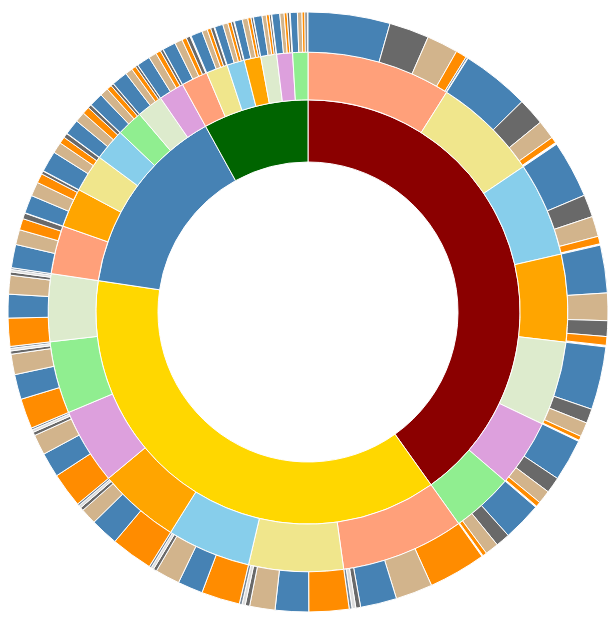
D3 v4 page, settled after 360 driven frames (6 s of simulated time); the page loaded 1 data file(s).


      // Hack to make this example display correctly in an iframe on bl.ocks.org
      d3.select(self.frameElement).style("height", "700px");
  
// ── js/sequences.js
// Dimensions of sunburst.
var width = 600;
var height = 600;
var radius = Math.min(width, height) / 2;

// Breadcrumb dimensions: width, height, spacing, width of tip/tail.
var b = {
  w: 75, h: 30, s: 3, t: 10
};

// Mapping of step names to colors.
var colors = {
		  "월": "#DDEBCD",
		  "화": "#DDA0DD",
		  "수": "#87CEEB",
		  "목": "#90EE90",
		  "금": "#F0E68C",
		  "토": "#FFA07A",
		  "일": "#FFA500",
		  
		  "점심": "#FF8C00",
		  "점저": "#D2B48C",
		  "저녁": "#4682B4",
		  "야식": "#696969",
		  "새벽": "#778899",
		  "아침": "#DCDCDC",
		  
		  "족발": "#006400",
		  "중국": "#FFD700",
		  "치킨": "#8B0000",
		  "피자": "#4682B4"
		};

// Total size of all segments; we set this later, after loading the data.
var totalSize = 0; 

var vis = d3.select("#chart").append("svg:svg")
    .attr("width", width)
    .attr("height", height)
    .append("svg:g")
    .attr("id", "container")
    .attr("transform", "translate(" + width / 2 + "," + height / 2 + ")");

var partition = d3.partition()
    .size([2 * Math.PI, radius * radius]);

var arc = d3.arc()
    .startAngle(function(d) { return d.x0; })
    .endAngle(function(d) { return d.x1; })
    .innerRadius(function(d) { return Math.sqrt(d.y0); })
    .outerRadius(function(d) { return Math.sqrt(d.y1); });

// Use d3.text and d3.csvParseRows so that we do not need to have a header
// row, and can receive the csv as an array of arrays.
d3.text("visit-sequences.csv", function(text) {
  var csv = d3.csvParseRows(text);
  var json = buildHierarchy(csv);
  createVisualization(json);
});

// Main function to draw and set up the visualization, once we have the data.
function createVisualization(json) {

  // Basic setup of page elements.
  initializeBreadcrumbTrail();
  drawLegend();
  d3.select("#togglelegend").on("click", toggleLegend);

  // Bounding circle underneath the sunburst, to make it easier to detect
  // when the mouse leaves the parent g.
  vis.append("svg:circle")
      .attr("r", radius)
      .style("opacity", 0);

  // Turn the data into a d3 hierarchy and calculate the sums.
  var root = d3.hierarchy(json)
      .sum(function(d) { return d.size; })
      .sort(function(a, b) { return b.value - a.value; });
  
  // For efficiency, filter nodes to keep only those large enough to see.
  var nodes = partition(root).descendants()
      .filter(function(d) {
          return (d.x1 - d.x0 > 0.005); // 0.005 radians = 0.29 degrees
      });

  var path = vis.data([json]).selectAll("path")
      .data(nodes)
      .enter().append("svg:path")
      .attr("display", function(d) { return d.depth ? null : "none"; })
      .attr("d", arc)
      .attr("fill-rule", "evenodd")
      .style("fill", function(d) { return colors[d.data.name]; })
      .style("opacity", 1)
      .on("mouseover", mouseover);

  // Add the mouseleave handler to the bounding circle.
  d3.select("#container").on("mouseleave", mouseleave);

  // Get total size of the tree = value of root node from partition.
  totalSize = path.datum().value;
 };

// Fade all but the current sequence, and show it in the breadcrumb trail.
function mouseover(d) {

  var percentage = (100 * d.value / totalSize).toPrecision(3);
  var percentageString = percentage + "%";
  if (percentage < 0.1) {
    percentageString = "< 0.1%";
  }

  d3.select("#percentage")
      .text(percentageString);

  d3.select("#explanation")
      .style("visibility", "");

  var sequenceArray = d.ancestors().reverse();
  sequenceArray.shift(); // remove root node from the array
  updateBreadcrumbs(sequenceArray, percentageString);

  // Fade all the segments.
  d3.selectAll("path")
      .style("opacity", 0.3);

  // Then highlight only those that are an ancestor of the current segment.
  vis.selectAll("path")
      .filter(function(node) {
                return (sequenceArray.indexOf(node) >= 0);
              })
      .style("opacity", 1);
}

// Restore everything to full opacity when moving off the visualization.
function mouseleave(d) {

  // Hide the breadcrumb trail
  d3.select("#trail")
      .style("visibility", "hidden");

  // Deactivate all segments during transition.
  d3.selectAll("path").on("mouseover", null);

  // Transition each segment to full opacity and then reactivate it.
  d3.selectAll("path")
      .transition()
      .duration(1000)
      .style("opacity", 1)
      .on("end", function() {
              d3.select(this).on("mouseover", mouseover);
            });

  d3.select("#explanation")
      .style("visibility", "hidden");
}

function initializeBreadcrumbTrail() {
  // Add the svg area.
  var trail = d3.select("#sequence").append("svg:svg")
      .attr("width", width)
      .attr("height", 50)
      .attr("id", "trail");
  // Add the label at the end, for the percentage.
  trail.append("svg:text")
    .attr("id", "endlabel")
    .style("fill", "#000");
}

// Generate a string that describes the points of a breadcrumb polygon.
function breadcrumbPoints(d, i) {
  var points = [];
  points.push("0,0");
  points.push(b.w + ",0");
  points.push(b.w + b.t + "," + (b.h / 2));
  points.push(b.w + "," + b.h);
  points.push("0," + b.h);
  if (i > 0) { // Leftmost breadcrumb; don't include 6th vertex.
    points.push(b.t + "," + (b.h / 2));
  }
  return points.join(" ");
}

// Update the breadcrumb trail to show the current sequence and percentage.
function updateBreadcrumbs(nodeArray, percentageString) {

  // Data join; key function combines name and depth (= position in sequence).
  var trail = d3.select("#trail")
      .selectAll("g")
      .data(nodeArray, function(d) { return d.data.name + d.depth; });

  // Remove exiting nodes.
  trail.exit().remove();

  // Add breadcrumb and label for entering nodes.
  var entering = trail.enter().append("svg:g");

  entering.append("svg:polygon")
      .attr("points", breadcrumbPoints)
      .style("fill", function(d) { return colors[d.data.name]; });

  entering.append("svg:text")
      .attr("x", (b.w + b.t) / 2)
      .attr("y", b.h / 2)
      .attr("dy", "0.35em")
      .attr("text-anchor", "middle")
      .text(function(d) { return d.data.name; });

  // Merge enter and update selections; set position for all nodes.
  entering.merge(trail).attr("transform", function(d, i) {
    return "translate(" + i * (b.w + b.s) + ", 0)";
  });

  // Now move and update the percentage at the end.
  d3.select("#trail").select("#endlabel")
      .attr("x", (nodeArray.length + 0.5) * (b.w + b.s))
      .attr("y", b.h / 2)
      .attr("dy", "0.35em")
      .attr("text-anchor", "middle")
      .text(percentageString);

  // Make the breadcrumb trail visible, if it's hidden.
  d3.select("#trail")
      .style("visibility", "");

}

function drawLegend() {

  // Dimensions of legend item: width, height, spacing, radius of rounded rect.
  var li = {
    w: 75, h: 30, s: 3, r: 3
  };

  var legend = d3.select("#legend").append("svg:svg")
      .attr("width", li.w)
      .attr("height", d3.keys(colors).length * (li.h + li.s));

  var g = legend.selectAll("g")
      .data(d3.entries(colors))
      .enter().append("svg:g")
      .attr("transform", function(d, i) {
              return "translate(0," + i * (li.h + li.s) + ")";
           });

  g.append("svg:rect")
      .attr("rx", li.r)
      .attr("ry", li.r)
      .attr("width", li.w)
      .attr("height", li.h)
      .style("fill", function(d) { return d.value; });

  g.append("svg:text")
      .attr("x", li.w / 2)
      .attr("y", li.h / 2)
      .attr("dy", "0.35em")
      .attr("text-anchor", "middle")
      .text(function(d) { return d.key; });
}

function toggleLegend() {
  var legend = d3.select("#legend");
  if (legend.style("visibility") == "hidden") {
    legend.style("visibility", "");
  } else {
    legend.style("visibility", "hidden");
  }
}

// Take a 2-column CSV and transform it into a hierarchical structure suitable
// for a partition layout. The first column is a sequence of step names, from
// root to leaf, separated by hyphens. The second column is a count of how 
// often that sequence occurred.
function buildHierarchy(csv) {
  var root = {"name": "root", "children": []};
  for (var i = 0; i < csv.length; i++) {
    var sequence = csv[i][0];
    var size = +csv[i][1];
    if (isNaN(size)) { // e.g. if this is a header row
      continue;
    }
    var parts = sequence.split("-");
    var currentNode = root;
    for (var j = 0; j < parts.length; j++) {
      var children = currentNode["children"];
      var nodeName = parts[j];
      var childNode;
      if (j + 1 < parts.length) {
   // Not yet at the end of the sequence; move down the tree.
 	var foundChild = false;
 	for (var k = 0; k < children.length; k++) {
 	  if (children[k]["name"] == nodeName) {
 	    childNode = children[k];
 	    foundChild = true;
 	    break;
 	  }
 	}
  // If we don't already have a child node for this branch, create it.
 	if (!foundChild) {
 	  childNode = {"name": nodeName, "children": []};
 	  children.push(childNode);
 	}
 	currentNode = childNode;
      } else {
 	// Reached the end of the sequence; create a leaf node.
 	childNode = {"name": nodeName, "size": size};
 	children.push(childNode);
      }
    }
  }
  return root;
};

### data: visit-sequences.csv
?족발-월-점심, 1882
족발-월-점저, 2801
족발-월-저녁, 5558
족발-월-야식, 1285
족발-월-새벽, 160
족발-월-아침, 242
족발-화-점심, 1921
족발-화-점저, 2798
족발-화-저녁, 5152
족발-화-야식, 1524
족발-화-새벽, 221
족발-화-아침, 251
족발-수-점심, 2220
족발-수-점저, 3328
족발-수-저녁, 5440
족발-수-야식, 1634
족발-수-새벽, 255
족발-수-아침, 278
족발-목-점심, 1873
족발-목-점저, 2970
족발-목-저녁, 4640
족발-목-야식, 1425
족발-목-새벽, 281
족발-목-아침, 266
족발-금-점심, 2341
족발-금-점저, 3558
족발-금-저녁, 7600
족발-금-야식, 2184
족발-금-새벽, 280
족발-금-아침, 267
족발-토-점심, 2993
족발-토-점저, 4978
족발-토-저녁, 8623
족발-토-야식, 2578
족발-토-새벽, 365
족발-토-아침, 366
족발-일-점심, 2106
족발-일-점저, 3657
족발-일-저녁, 5131
족발-일-야식, 1349
족발-일-새벽, 140
족발-일-아침, 100
중국-월-점심, 18278
중국-월-점저, 12215
중국-월-저녁, 15388
중국-월-야식, 2136
중국-월-새벽, 1152
중국-월-아침, 1604
중국-화-점심, 22641
중국-화-점저, 13313
중국-화-저녁, 16138
중국-화-야식, 2260
중국-화-새벽, 1288
중국-화-아침, 1683
중국-수-점심, 25028
중국-수-점저, 16034
중국-수-저녁, 16353
중국-수-야식, 2240
중국-수-새벽, 1384
중국-수-아침, 1751
중국-목-점심, 19626
... 107 more rows